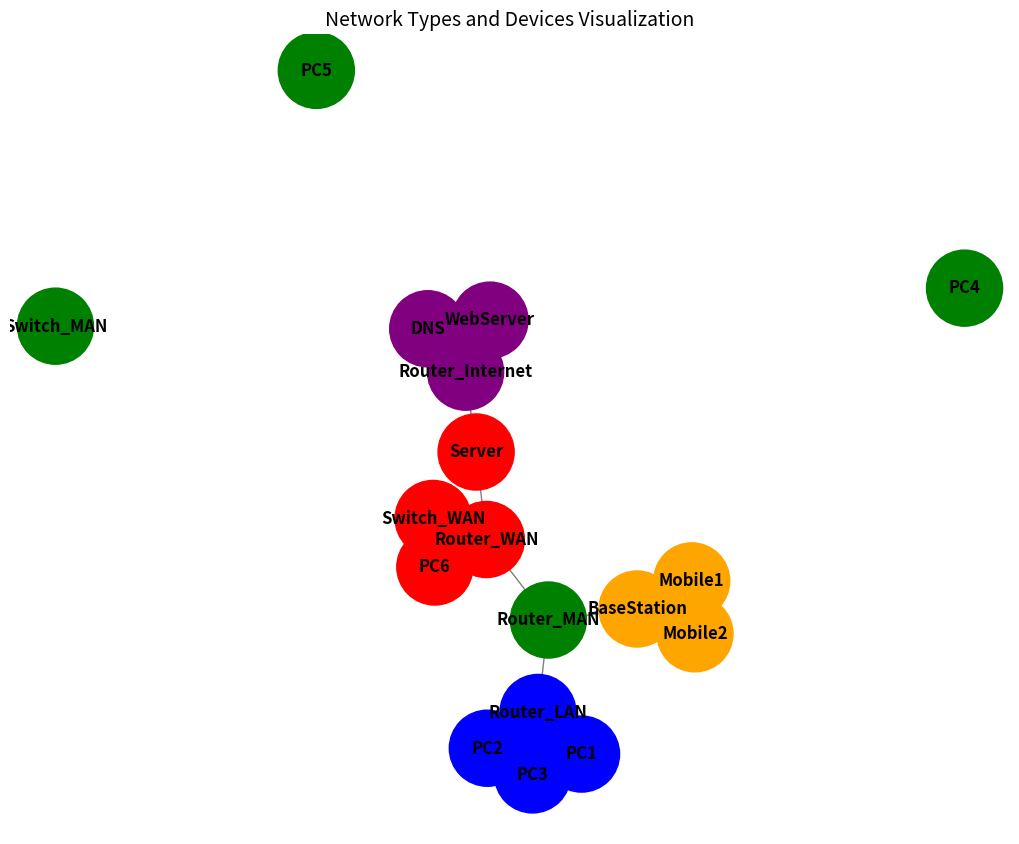

Write the Python code that produced this figure.
# Unit-II Network Classification and Network services: Local Area Networks, Metropolitan Area Networks, Wide Area Network, wireless networks, internetworking and Internet, business and home applications, mobile user services. 

import networkx as nx
import matplotlib.pyplot as plt
import random

# Create a network graph to visualize different types of networks
G = nx.Graph()

# Add nodes (devices) for different networks
devices_lan = ['PC1', 'PC2', 'PC3', 'Router_LAN']
devices_man = ['PC4', 'PC5', 'Router_MAN', 'Switch_MAN']
devices_wan = ['Server', 'PC6', 'Router_WAN', 'Switch_WAN']
devices_wireless = ['Mobile1', 'Mobile2', 'BaseStation']
devices_internet = ['WebServer', 'DNS', 'Router_Internet']

# Add devices as nodes to the graph
G.add_nodes_from(devices_lan + devices_man + devices_wan + devices_wireless + devices_internet)

# Create edges (connections between devices in the network)
edges = [
    ('PC1', 'Router_LAN'), ('PC2', 'Router_LAN'), ('PC3', 'Router_LAN'),
    ('Router_LAN', 'Router_MAN'), ('Router_MAN', 'Router_WAN'),
    ('Router_WAN', 'Server'), ('PC6', 'Router_WAN'), ('Switch_WAN', 'Router_WAN'),
    ('Mobile1', 'BaseStation'), ('Mobile2', 'BaseStation'),
    ('BaseStation', 'Router_MAN'), ('Router_MAN', 'Router_LAN'),
    ('WebServer', 'Router_Internet'), ('DNS', 'Router_Internet'),
    ('Router_Internet', 'Server')
]

# Add edges to the graph
G.add_edges_from(edges)

# Network visualization
plt.figure(figsize=(10, 8))

# Draw the graph with different colors for different network types
node_colors = []
for node in G.nodes:
    if node in devices_lan:
        node_colors.append('blue')
    elif node in devices_man:
        node_colors.append('green')
    elif node in devices_wan:
        node_colors.append('red')
    elif node in devices_wireless:
        node_colors.append('orange')
    else:
        node_colors.append('purple')

# Draw the graph
pos = nx.spring_layout(G)  # Force-directed layout for better visualization
nx.draw(G, pos, with_labels=True, node_size=3000, node_color=node_colors, font_size=12, font_weight='bold', edge_color='gray')

# Title and show the graph
plt.title("Network Types and Devices Visualization", fontsize=14)
plt.show()

# Network Classification and Description
network_types = {
    "LAN (Local Area Network)": "Small-scale network, typically within a building or office.",
    "MAN (Metropolitan Area Network)": "Mid-size network, typically spans across a city or large campus.",
    "WAN (Wide Area Network)": "Large-scale network, connects devices across cities, countries, or continents.",
    "Wireless Networks": "Mobile communication networks using wireless technologies like Wi-Fi, LTE, 5G.",
    "Internet": "Global network connecting millions of devices using IP protocol."
}

print("\nNetwork Classification and Descriptions:")
for net_type, description in network_types.items():
    print(f"{net_type}: {description}")

# Mobile User Services Concept
mobile_services = [
    "Mobile Internet Access (3G/4G/5G)",
    "Location-based Services (GPS, Maps)",
    "Mobile Email and Messaging",
    "Mobile E-Commerce",
    "Mobile VoIP (Voice over IP)"
]

print("\nMobile User Services:")
for service in mobile_services:
    print(f"- {service}")

# Business and Home Applications
business_applications = [
    "Enterprise Resource Planning (ERP)",
    "Cloud Computing",
    "Customer Relationship Management (CRM)",
    "E-commerce Websites",
    "Video Conferencing"
]

home_applications = [
    "Home Networking (Wi-Fi)",
    "Smart Home Devices (IoT)",
    "Streaming Services (Netflix, Hulu)",
    "Online Shopping",
    "Social Media Access"
]

print("\nBusiness Applications:")
for app in business_applications:
    print(f"- {app}")

print("\nHome Applications:")
for app in home_applications:
    print(f"- {app}")
